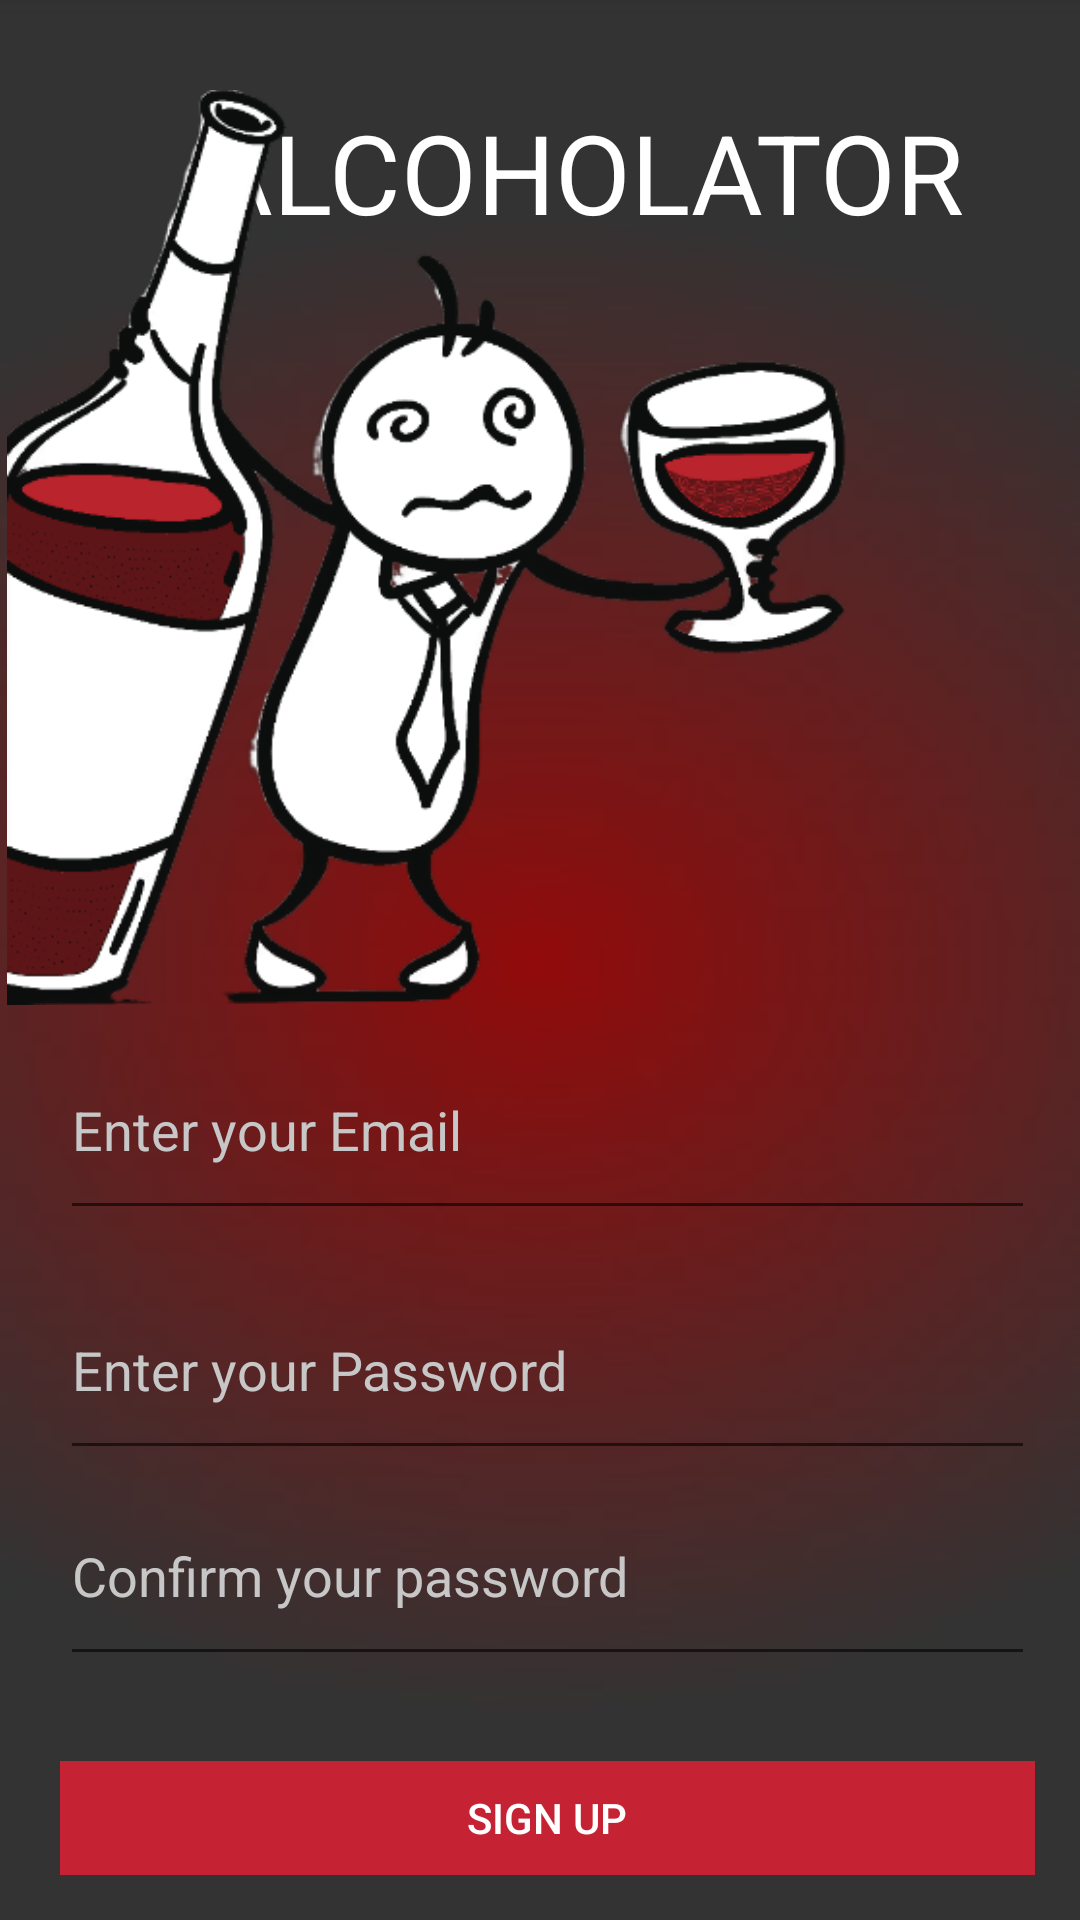

Layout XML and referenced resources for this Android screen:
<!-- AndroidManifest.xml: application theme Theme.Alcholator -->
<!-- res/layout/activity_signup.xml -->
<?xml version="1.0" encoding="utf-8"?>
<androidx.constraintlayout.widget.ConstraintLayout xmlns:android="http://schemas.android.com/apk/res/android"
    xmlns:app="http://schemas.android.com/apk/res-auto"
    xmlns:tools="http://schemas.android.com/tools"
    android:layout_width="match_parent"
    android:layout_height="match_parent"
    android:background="@drawable/bacground"
    tools:context=".SignupActivity">


    <TextView
        android:id="@+id/textView"
        android:layout_width="293dp"
        android:layout_height="45dp"
        android:text="ALCOHOLATOR"
        android:textColor="@color/white"
        android:textSize="110px"
        app:layout_constraintBottom_toBottomOf="parent"
        app:layout_constraintEnd_toEndOf="parent"
        app:layout_constraintHorizontal_bias="1.0"
        app:layout_constraintStart_toStartOf="parent"
        app:layout_constraintTop_toTopOf="parent"
        app:layout_constraintVertical_bias="0.055" />

    <ImageView
        android:id="@+id/imageView"
        android:layout_width="280dp"
        android:layout_height="365dp"
        app:layout_constraintBottom_toBottomOf="parent"
        app:layout_constraintEnd_toEndOf="parent"
        app:layout_constraintHorizontal_bias="0.03"
        app:layout_constraintStart_toStartOf="parent"
        app:layout_constraintTop_toTopOf="parent"
        app:layout_constraintVertical_bias="0.0"
        app:srcCompat="@drawable/drunk_man" />

    <RelativeLayout
        android:id="@+id/relativeLayout"
        android:layout_width="match_parent"
        android:layout_height="match_parent"
        android:layout_marginStart="5dp"
        android:layout_marginTop="284dp"
        android:gravity="center_vertical"
        android:orientation="vertical"
        android:padding="15dp"
        app:layout_constraintEnd_toEndOf="parent"
        app:layout_constraintHorizontal_bias="0.0"
        app:layout_constraintStart_toStartOf="parent"
        app:layout_constraintTop_toTopOf="parent"
        tools:context=".SignupActivity">

        <EditText
            android:id="@+id/email"
            android:layout_width="match_parent"
            android:layout_height="70dp"
            android:layout_alignParentTop="true"
            android:layout_marginTop="41dp"
            android:hint="Enter your Email"
            android:textColor="@color/white"
            android:textColorHint="@color/gray" />

        <EditText
            android:id="@+id/passwd"
            android:layout_width="match_parent"
            android:layout_height="70dp"
            android:layout_below="@+id/email"
            android:layout_marginTop="10dp"
            android:hint="Enter your Password"
            android:inputType="textPassword"
            android:textColor="@color/white"
            android:textColorHint="@color/gray" />

        <Button
            android:id="@+id/btnregister"
            android:layout_width="match_parent"
            android:layout_height="wrap_content"
            android:layout_below="@+id/passwd"
            android:layout_marginTop="97dp"
            android:background="@drawable/button_style"
            android:text="SIGN UP"
            android:textColor="@color/white" />

        <TextView
            android:id="@+id/signin"
            android:layout_width="wrap_content"
            android:layout_height="46dp"
            android:layout_below="@+id/btnregister"
            android:layout_alignParentBottom="true"
            android:layout_centerInParent="true"
            android:layout_marginTop="48dp"
            android:layout_marginBottom="34dp"
            android:text="Already a member? Sign in!"
            android:textColor="@color/white"
            android:textSize="50px" />

        <ProgressBar
            android:id="@+id/progressbar"
            android:layout_width="wrap_content"
            android:layout_height="wrap_content"
            android:visibility="gone" />

        <EditText
            android:id="@+id/passwd2"
            android:layout_width="match_parent"
            android:layout_height="70dp"
            android:layout_alignBottom="@+id/passwd"
            android:layout_marginBottom="-69dp"
            android:hint="Confirm your password"
            android:inputType="textPassword"
            android:textColor="@color/white"
            android:textColorHint="@color/gray" />
    </RelativeLayout>

</androidx.constraintlayout.widget.ConstraintLayout>
<!-- resources referenced by this layout -->
<resources>
  <color name="gray">#c7c7c7</color>
  <color name="white">#FFFFFFFF</color>
  <!-- drawable bacground: jpg bitmap (drawable, 6233 bytes) -->
  <!-- drawable button_style (drawable) -->
  <?xml version="1.0" encoding="utf-8"?>
  <shape xmlns:android="http://schemas.android.com/apk/res/android" android:shape="rectangle">
      <solid android:color="@color/red2"/>
  </shape>
  <!-- drawable drunk_man: png bitmap (drawable, 78520 bytes) -->
  <style name="Theme.Alcholator" parent="Theme.AppCompat.Light.NoActionBar">
          
          <item name="colorPrimary">@color/purple_500</item>
          <item name="colorPrimaryVariant">@color/purple_700</item>
          <item name="colorOnPrimary">@color/white</item>
          
          <item name="colorSecondary">@color/teal_200</item>
          <item name="colorSecondaryVariant">@color/teal_700</item>
          <item name="colorOnSecondary">@color/black</item>
          
          <item name="android:statusBarColor">?attr/colorPrimaryVariant</item>
          
      </style>
  <color name="red2">#C52233</color>
  <color name="purple_500">#FF6200EE</color>
  <color name="purple_700">#FF3700B3</color>
  <color name="teal_200">#FF03DAC5</color>
  <color name="teal_700">#FF018786</color>
  <color name="black">#FF000000</color>
</resources>
